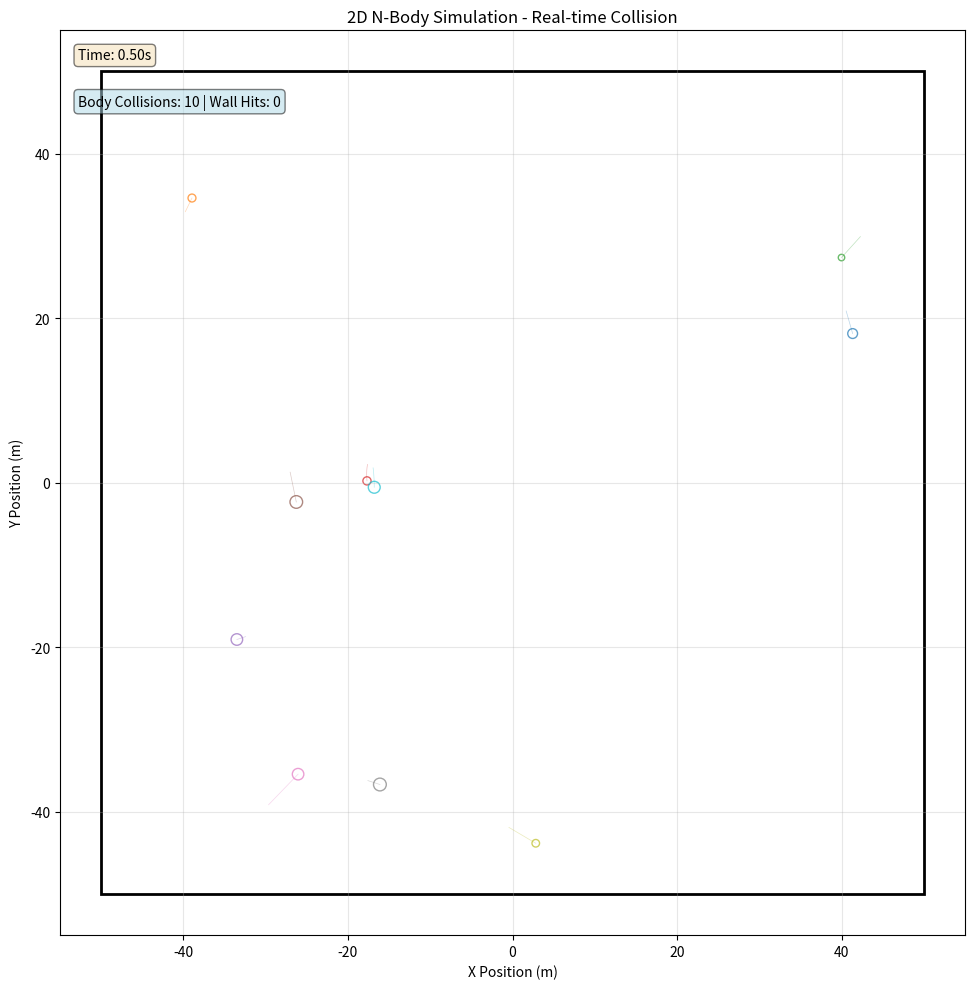

The script that saved this image:
import numpy as np
import matplotlib.pyplot as plt
from matplotlib.animation import FuncAnimation
from dataclasses import dataclass
from typing import List, Tuple
import time

@dataclass
class SimulationParams:
    """Configuration parameters for the N-Body simulation."""
    num_bodies: int = 10
    mass_range: Tuple[float, float] = (1.0, 5.0)  # kg
    position_range: Tuple[float, float] = (-45.0, 45.0)  # meters (within box)
    velocity_range: Tuple[float, float] = (-8.0, 8.0)  # m/s
    coefficient_of_restitution: float = 0.9  # Elasticity of collisions
    collision_distance: float = 2.0  # Detection radius
    G: float = 1.0  # Gravitational constant (reduced for 2D box)
    time_step: float = 0.05  # seconds
    total_time: float = 50.0  # seconds
    drag_coefficient: float = 0.01  # Small drag
    box_size: float = 100.0  # 2D bounded box size
    wall_restitution: float = 0.9  # Wall bounce elasticity


class Body:
    """Represents a single body in the N-Body system."""
    def __init__(self, mass: float, position: np.ndarray, velocity: np.ndarray):
        self.mass = mass
        self.position = position.astype(float)
        self.velocity = velocity.astype(float)
        self.acceleration = np.zeros(2)  # 2D only
        self.history = [self.position.copy()]

    def reset_acceleration(self):
        """Reset acceleration to zero before recalculation."""
        self.acceleration = np.zeros(2)

    def add_force(self, force: np.ndarray):
        """Add force (F=ma, so a=F/m)."""
        self.acceleration += force / self.mass

    def update_position(self, dt: float, drag: float = 0.0):
        """Update position using Verlet integration in 2D."""
        # Apply drag force
        if drag > 0:
            self.acceleration -= drag * self.velocity
        
        # Update velocity: v = v + a*dt
        self.velocity += self.acceleration * dt
        
        # Update position: x = x + v*dt + 0.5*a*dt^2
        self.position += self.velocity * dt + 0.5 * self.acceleration * dt**2
        
        self.history.append(self.position.copy())


class NBodySimulator:
    """Direct N-Body gravitational simulator with collision detection in 2D bounded box."""
    
    def __init__(self, params: SimulationParams):
        self.params = params
        self.bodies = []
        self.time = 0.0
        self.collisions_count = 0
        self.wall_collisions_count = 0
        self._initialize_bodies()

    def _initialize_bodies(self):
        """Initialize bodies with random positions and velocities in 2D."""
        np.random.seed(42)  # For reproducibility
        half_box = self.params.box_size / 2
        
        for _ in range(self.params.num_bodies):
            mass = np.random.uniform(*self.params.mass_range)
            # Position in 2D within bounded box
            position = np.random.uniform(-half_box + 5, half_box - 5, size=2)
            velocity = np.random.uniform(*self.params.velocity_range, size=2)
            self.bodies.append(Body(mass, position, velocity))

    def calculate_gravitational_force(self, body1: Body, body2: Body) -> np.ndarray:
        """
        Calculate gravitational force on body1 due to body2 in 2D.
        F = G * m1 * m2 / r^2 * r_hat
        """
        r_vec = body2.position - body1.position
        r_magnitude = np.linalg.norm(r_vec)
        
        # Avoid singularity at r=0
        if r_magnitude < 1e-10:
            return np.zeros(2)
        
        r_hat = r_vec / r_magnitude
        magnitude = (self.params.G * body1.mass * body2.mass) / (r_magnitude**2)
        return magnitude * r_hat

    def detect_collision(self, body1: Body, body2: Body) -> bool:
        """Check if two bodies have collided."""
        distance = np.linalg.norm(body2.position - body1.position)
        return distance < self.params.collision_distance

    def resolve_collision(self, body1: Body, body2: Body):
        """
        Resolve collision using elastic collision formulas in 2D.
        """
        self.collisions_count += 1
        
        # Vector from body1 to body2
        r_vec = body2.position - body1.position
        r_magnitude = np.linalg.norm(r_vec)
        
        if r_magnitude < 1e-10:
            return
        
        r_hat = r_vec / r_magnitude
        
        # Relative velocity
        v_rel = body2.velocity - body1.velocity
        v_rel_along_r = np.dot(v_rel, r_hat)
        
        # Only collide if approaching
        if v_rel_along_r >= 0:
            return
        
        # Coefficient of restitution
        e = self.params.coefficient_of_restitution
        
        # Impulse scalar (2D collision along contact normal)
        m1, m2 = body1.mass, body2.mass
        impulse_scalar = -(1 + e) * v_rel_along_r / (1/m1 + 1/m2)
        
        # Apply impulse
        impulse = impulse_scalar * r_hat
        body1.velocity -= impulse / m1
        body2.velocity += impulse / m2
        
        # Separate bodies to avoid overlap
        overlap = self.params.collision_distance - r_magnitude
        if overlap > 0:
            separation = (overlap / 2 + 0.1) * r_hat
            body1.position -= separation
            body2.position += separation

    def handle_wall_collision(self, body: Body):
        """Handle collision with box walls."""
        half_box = self.params.box_size / 2
        e = self.params.wall_restitution
        
        # X boundaries
        if body.position[0] - 1.0 < -half_box:
            body.position[0] = -half_box + 1.0
            body.velocity[0] = abs(body.velocity[0]) * e
            self.wall_collisions_count += 1
        elif body.position[0] + 1.0 > half_box:
            body.position[0] = half_box - 1.0
            body.velocity[0] = -abs(body.velocity[0]) * e
            self.wall_collisions_count += 1
        
        # Y boundaries
        if body.position[1] - 1.0 < -half_box:
            body.position[1] = -half_box + 1.0
            body.velocity[1] = abs(body.velocity[1]) * e
            self.wall_collisions_count += 1
        elif body.position[1] + 1.0 > half_box:
            body.position[1] = half_box - 1.0
            body.velocity[1] = -abs(body.velocity[1]) * e
            self.wall_collisions_count += 1

    def step(self):
        """Perform one simulation step."""
        # Reset accelerations
        for body in self.bodies:
            body.reset_acceleration()
        
        # Calculate gravitational forces
        for i, body1 in enumerate(self.bodies):
            for body2 in self.bodies[i+1:]:
                force = self.calculate_gravitational_force(body1, body2)
                body1.add_force(force)
                body2.add_force(-force)  # Newton's third law
        
        # Detect and resolve collisions between bodies
        for i, body1 in enumerate(self.bodies):
            for body2 in self.bodies[i+1:]:
                if self.detect_collision(body1, body2):
                    self.resolve_collision(body1, body2)
        
        # Update positions
        for body in self.bodies:
            body.update_position(self.params.time_step, self.params.drag_coefficient)
        
        # Handle wall collisions
        for body in self.bodies:
            self.handle_wall_collision(body)
        
        self.time += self.params.time_step

    def run_steps(self, num_steps: int):
        """Run specified number of simulation steps."""
        for _ in range(num_steps):
            self.step()


def animate_simulation(simulator: NBodySimulator, params: SimulationParams):
    """Create a real-time animation of the simulation."""
    fig, ax = plt.subplots(figsize=(10, 10))
    
    # Set up the plot
    half_box = params.box_size / 2
    ax.set_xlim(-half_box - 5, half_box + 5)
    ax.set_ylim(-half_box - 5, half_box + 5)
    ax.set_aspect('equal')
    ax.set_title("2D N-Body Simulation - Real-time Collision")
    ax.set_xlabel("X Position (m)")
    ax.set_ylabel("Y Position (m)")
    ax.grid(True, alpha=0.3)
    
    # Draw the box boundaries
    box = plt.Rectangle((-half_box, -half_box), params.box_size, params.box_size, 
                        fill=False, edgecolor='black', linewidth=2)
    ax.add_patch(box)
    
    # Set up scatter plot for bodies
    colors = plt.cm.tab10(np.linspace(0, 1, len(simulator.bodies)))
    scatter = ax.scatter([], [], s=[], c=[], alpha=0.7, edgecolors='black', linewidth=1)
    
    # Set up trajectory lines
    lines = [ax.plot([], [], color=colors[i], alpha=0.3, linewidth=0.5)[0] 
             for i in range(len(simulator.bodies))]
    
    # Text annotations
    time_text = ax.text(0.02, 0.98, '', transform=ax.transAxes, 
                       verticalalignment='top', fontsize=10,
                       bbox=dict(boxstyle='round', facecolor='wheat', alpha=0.5))
    collision_text = ax.text(0.02, 0.93, '', transform=ax.transAxes,
                            verticalalignment='top', fontsize=10,
                            bbox=dict(boxstyle='round', facecolor='lightblue', alpha=0.5))
    
    steps_per_frame = 5  # Update every N simulation steps
    
    def animate(frame):
        # Run simulation steps
        simulator.run_steps(steps_per_frame)
        
        # Update positions and sizes
        positions = np.array([body.position for body in simulator.bodies])
        sizes = np.array([body.mass * 20 for body in simulator.bodies])
        
        scatter.set_offsets(positions)
        scatter.set_sizes(sizes)
        scatter.set_color(colors)
        
        # Update trajectory lines
        for i, body in enumerate(simulator.bodies):
            history = np.array(body.history)
            if len(history) > 1:
                lines[i].set_data(history[:, 0], history[:, 1])
        
        # Update text
        time_text.set_text(f'Time: {simulator.time:.2f}s')
        collision_text.set_text(f'Body Collisions: {simulator.collisions_count} | Wall Hits: {simulator.wall_collisions_count}')
        
        return scatter, *lines, time_text, collision_text
    
    # Calculate total frames needed
    total_steps = int(params.total_time / params.time_step)
    total_frames = total_steps // steps_per_frame
    
    anim = FuncAnimation(fig, animate, frames=total_frames, interval=50, blit=True, repeat=False)
    
    return fig, anim


def print_summary(params: SimulationParams, elapsed_time: float, collision_count: int, wall_collisions: int):
    """Print simulation summary and timing information."""
    print("\n" + "="*60)
    print("N-BODY SIMULATION SUMMARY")
    print("="*60)
    print(f"\nSimulation Parameters:")
    print(f"  • Number of Bodies: {params.num_bodies}")
    print(f"  • Box Size: {params.box_size}m × {params.box_size}m")
    print(f"  • Total Simulation Time: {params.total_time}s")
    print(f"  • Time Step: {params.time_step}s")
    print(f"  • Coefficient of Restitution: {params.coefficient_of_restitution}")
    print(f"  • Collision Detection Distance: {params.collision_distance}m")
    print(f"  • Drag Coefficient: {params.drag_coefficient}")
    print(f"\nResults:")
    print(f"  • Elapsed Computation Time: {elapsed_time:.4f}s")
    print(f"  • Body-to-Body Collisions: {collision_count}")
    print(f"  • Wall Collisions: {wall_collisions}")
    print(f"  • Simulation Speed: {params.total_time/elapsed_time:.2f}x real-time")
    print("="*60 + "\n")


if __name__ == "__main__":
    # Create custom parameters
    params = SimulationParams(
        num_bodies=10,
        mass_range=(1.0, 5.0),
        position_range=(-45.0, 45.0),
        velocity_range=(-8.0, 8.0),
        coefficient_of_restitution=0.9,
        collision_distance=2.0,
        time_step=0.05,
        total_time=50.0,
        drag_coefficient=0.01,
        box_size=100.0,
        wall_restitution=0.9
    )
    
    print("Starting N-Body Simulation with Real-Time Animation...")
    print(f"Configuration: {params.num_bodies} bodies in {params.box_size}m box")
    
    # Create simulator
    simulator = NBodySimulator(params)
    
    # Run animation
    start_time = time.time()
    fig, anim = animate_simulation(simulator, params)
    
    plt.tight_layout()
    plt.show()
    
    elapsed_time = time.time() - start_time
    
    # Print summary
    print_summary(params, elapsed_time, simulator.collisions_count, simulator.wall_collisions_count)
    
    # Optionally save the final figure
    fig.savefig('nbody_simulation_final.png', dpi=150, bbox_inches='tight')
    print("Final frame saved to 'nbody_simulation_final.png'")
